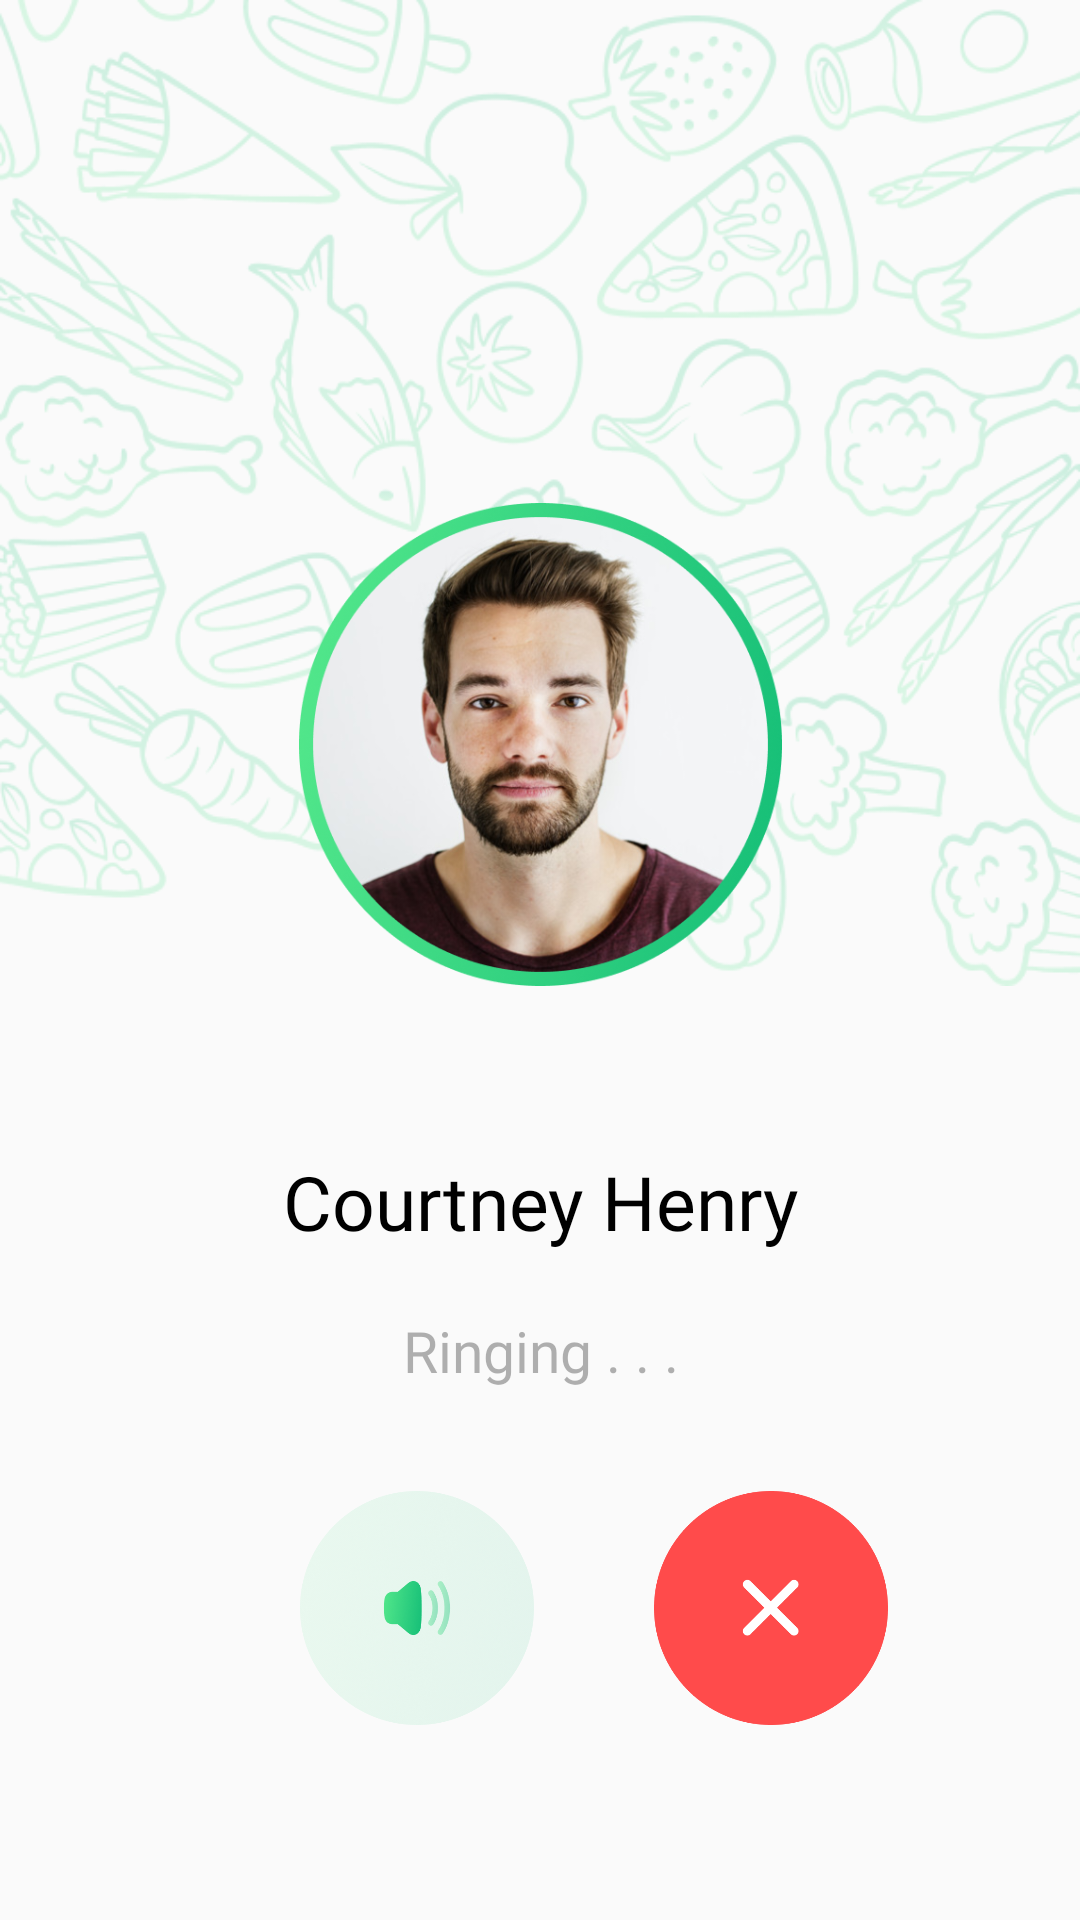

Reconstruct the res/layout file that produces this screen, plus the resources it refers to.
<!-- AndroidManifest.xml: application theme Theme.FoodNinja -->
<!-- res/layout/fragment_call_ring.xml -->
<?xml version="1.0" encoding="utf-8"?>
<layout>
    <androidx.constraintlayout.widget.ConstraintLayout xmlns:android="http://schemas.android.com/apk/res/android"
    xmlns:tools="http://schemas.android.com/tools"
    android:layout_width="match_parent"
    android:layout_height="match_parent"
    xmlns:app="http://schemas.android.com/apk/res-auto"
    tools:context=".CallRingFragment">

        <androidx.core.widget.NestedScrollView
            android:layout_width="match_parent"
            android:layout_height="match_parent"
            android:fillViewport="true">

    <androidx.constraintlayout.widget.ConstraintLayout
            android:layout_width="match_parent"
            android:layout_height="match_parent">

    <ImageView
            android:layout_width="match_parent"
            android:layout_height="0dp"
            app:layout_constraintTop_toTopOf="parent"
            app:layout_constraintBottom_toBottomOf="@id/callUser"
            android:scaleType="fitXY"
            android:src="@drawable/pattern1"/>


    <ImageView
        android:id="@+id/callUser"
        android:layout_width="161sp"
        android:layout_height="161sp"
        app:layout_constraintTop_toTopOf="parent"
        app:layout_constraintBottom_toBottomOf="parent"
        app:layout_constraintStart_toStartOf="parent"
        app:layout_constraintEnd_toEndOf="parent"
        app:layout_constraintVertical_bias=".35"
        android:src="@drawable/callimg"/>

    <TextView
        android:id="@+id/tvCallname"
        android:layout_width="wrap_content"
        android:layout_height="wrap_content"
        app:layout_constraintTop_toBottomOf="@id/callUser"
        app:layout_constraintStart_toStartOf="@id/callUser"
        app:layout_constraintEnd_toEndOf="@id/callUser"
        android:fontFamily="@font/bentonsansbold"
        android:textSize="25sp"
        android:layout_marginTop="55sp"
        android:text="Courtney Henry"
        android:textColor="@color/black"/>

    <TextView
        android:layout_width="wrap_content"
        android:layout_height="wrap_content"
        app:layout_constraintTop_toBottomOf="@id/tvCallname"
        app:layout_constraintStart_toStartOf="@id/tvCallname"
        app:layout_constraintEnd_toEndOf="@id/tvCallname"
        android:layout_marginTop="20dp"
        android:fontFamily="@font/bentonsansregular"
        android:textSize="19sp"
        android:text="Ringing . . ."
        android:textColor="#663B3B3B"/>

    <ImageView
        android:layout_width="78sp"
        android:layout_height="78sp"
        app:layout_constraintBottom_toBottomOf="parent"
        app:layout_constraintStart_toStartOf="parent"
        android:layout_marginBottom="65sp"
        android:layout_marginLeft="100sp"
        android:src="@drawable/speakericon"
        android:id="@+id/speakericon"/>

    <ImageView
        android:layout_width="78sp"
        android:layout_height="78dp"
        app:layout_constraintTop_toTopOf="@id/speakericon"
        app:layout_constraintStart_toEndOf="@id/speakericon"
        android:layout_marginLeft="40dp"
        android:src="@drawable/closeicon"/>

        </androidx.constraintlayout.widget.ConstraintLayout>

        </androidx.core.widget.NestedScrollView>

    </androidx.constraintlayout.widget.ConstraintLayout>
</layout>
<!-- resources referenced by this layout -->
<resources>
  <color name="black">#FF000000</color>
  <!-- drawable callimg: png bitmap (drawable, 241829 bytes) -->
  <!-- drawable closeicon: png bitmap (drawable, 9530 bytes) -->
  <!-- drawable pattern1: png bitmap (drawable, 182853 bytes) -->
  <!-- drawable speakericon: png bitmap (drawable, 234812 bytes) -->
  <style name="Theme.FoodNinja" parent="Theme.AppCompat.Light.NoActionBar">
          
          <item name="colorPrimary">@color/purple_500</item>
          <item name="colorPrimaryDark">@color/white</item>
          <item name="colorAccent">@color/teal_200</item>
          <item name="android:windowLightStatusBar">true</item>
          
      </style>
  <color name="purple_500">#FF6200EE</color>
  <color name="white">#FFFFFFFF</color>
  <color name="teal_200">#FF03DAC5</color>
</resources>
